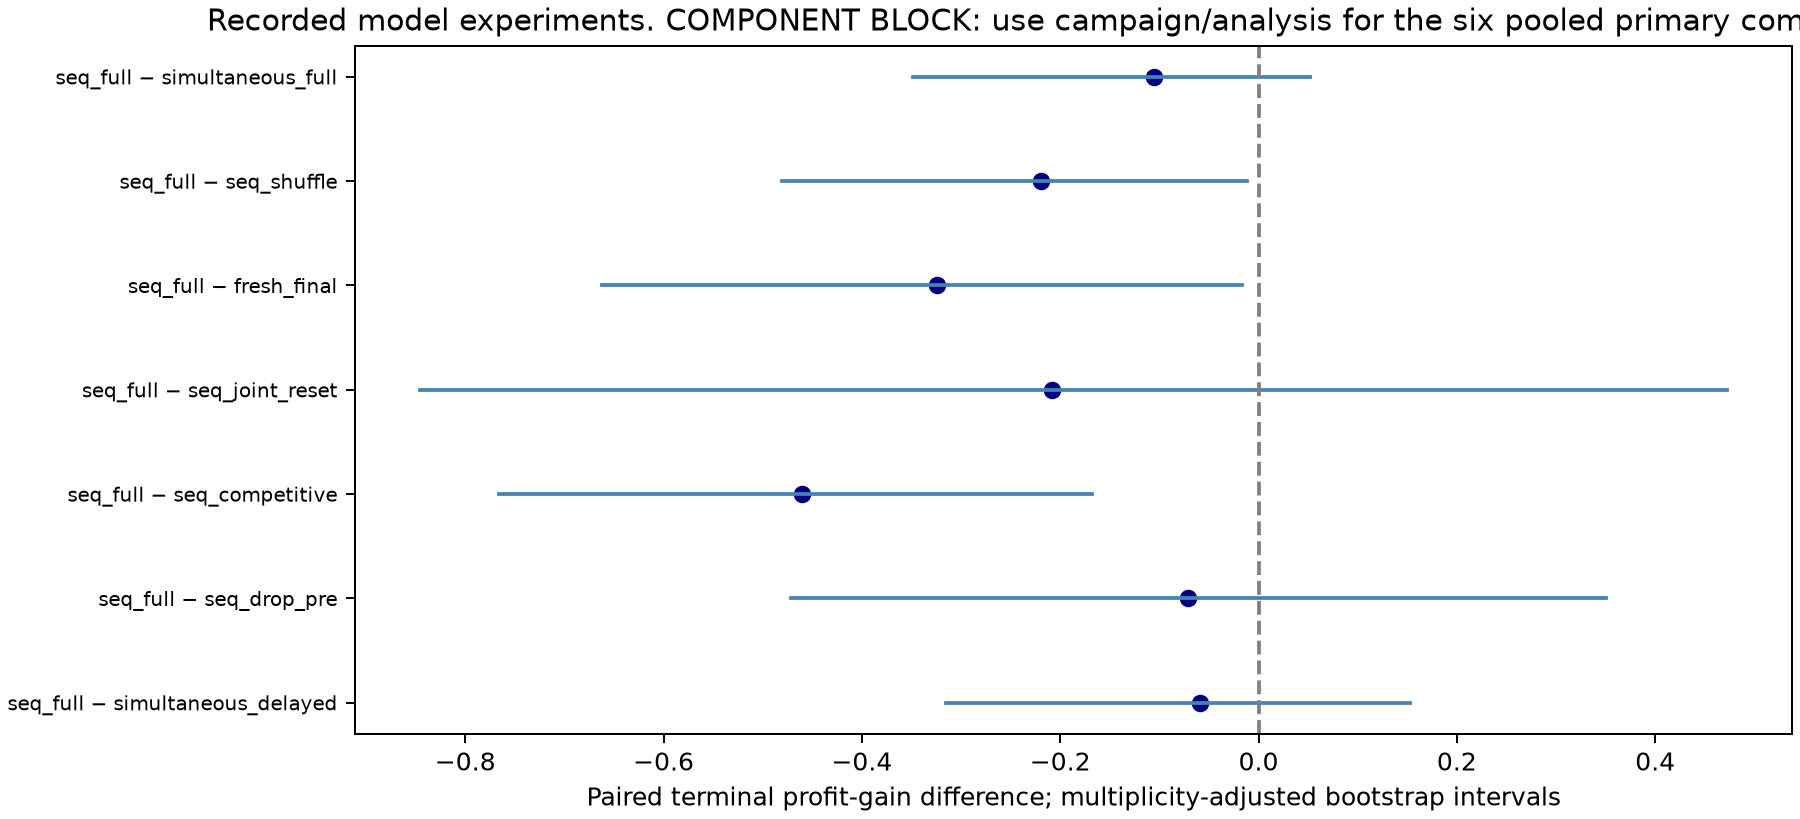

The data file committed next to this chart (first rows):
left, right, available, effect, ci_low, ci_high, p_value, clusters, matched_trials, bootstrap_draws, family_size, interval, sign_flip_exact, sign_flip_assumption, family, holm_p_value
sequential_full, simultaneous_delayed, True, -0.05901, -0.3147, 0.153, 0.625, 12, 24, 10000, 3, dataset-stratified product-cluster perce…, True, symmetric null distribution of product d…, primary, 1.0
sequential_full, sequential_drop_pre, True, -0.07104, -0.4715, 0.3508, 0.6943, 12, 24, 10000, 3, dataset-stratified product-cluster perce…, True, symmetric null distribution of product d…, primary, 1.0
sequential_full, sequential_competitive, True, -0.4601, -0.7659, -0.1678, 0.005859, 12, 24, 10000, 3, dataset-stratified product-cluster perce…, True, symmetric null distribution of product d…, primary, 0.01758
sequential_full, sequential_joint_reset, True, -0.2081, -0.8453, 0.4726, 0.4487, 12, 24, 10000, 4, dataset-stratified product-cluster perce…, True, symmetric null distribution of product d…, secondary, 0.5547
sequential_full, fresh_final, True, -0.3241, -0.6622, -0.0171, 0.04004, 12, 24, 10000, 4, dataset-stratified product-cluster perce…, True, symmetric null distribution of product d…, secondary, 0.1211
sequential_full, sequential_shuffle, True, -0.2196, -0.4803, -0.01196, 0.03027, 12, 24, 10000, 4, dataset-stratified product-cluster perce…, True, symmetric null distribution of product d…, secondary, 0.1211
sequential_full, simultaneous_full, True, -0.105, -0.3482, 0.05154, 0.2773, 12, 24, 10000, 4, dataset-stratified product-cluster perce…, True, symmetric null distribution of product d…, secondary, 0.5547
